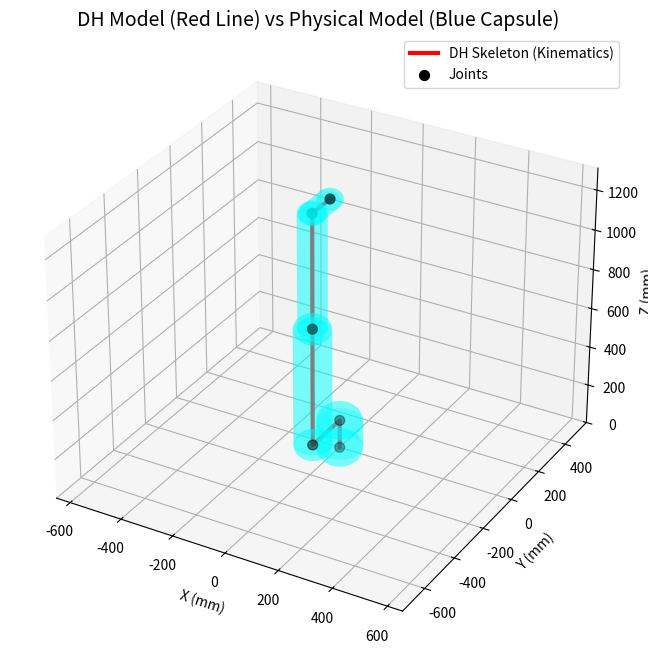

The matplotlib source for this figure:
import matplotlib.pyplot as plt
import numpy as np
from mpl_toolkits.mplot3d import Axes3D
import matplotlib.colors as mcolors

def plot_capsule(ax, p0, p1, R, color='blue', alpha=0.3):
    """
    在 3D 坐标系中绘制一个胶囊体（圆柱 + 两端球体）
    p0: 起点 (x, y, z)
    p1: 终点 (x, y, z)
    R: 胶囊体半径
    """
    p0 = np.array(p0)
    p1 = np.array(p1)
    v = p1 - p0
    length = np.linalg.norm(v)
    
    # 1. 如果长度极小，退化为一个球
    if length < 1e-5:
        u, v_sph = np.mgrid[0:2*np.pi:20j, 0:np.pi:10j]
        x = p0[0] + R * np.cos(u) * np.sin(v_sph)
        y = p0[1] + R * np.sin(u) * np.sin(v_sph)
        z = p0[2] + R * np.cos(v_sph)
        # 【关键修复】：加入 shade=False 绕过计算光照时的矩阵广播 Bug
        ax.plot_surface(x, y, z, color=color, alpha=alpha, shade=False, edgecolors='none')
        return

    # 2. 计算圆柱体的法向量，用于生成表面
    v = v / length
    not_v = np.array([1, 0, 0])
    if abs(np.dot(v, not_v)) > 0.99:
        not_v = np.array([0, 1, 0])
    n1 = np.cross(v, not_v)
    n1 /= np.linalg.norm(n1)
    n2 = np.cross(v, n1)
    
    # 3. 绘制圆柱部分 (Cylinder)
    t = np.linspace(0, length, 10)
    theta = np.linspace(0, 2 * np.pi, 20)
    t, theta = np.meshgrid(t, theta)
    X, Y, Z = [p0[i] + v[i] * t + R * np.sin(theta) * n1[i] + R * np.cos(theta) * n2[i] for i in [0, 1, 2]]
    # 【关键修复】：加入 shade=False
    ax.plot_surface(X, Y, Z, color=color, alpha=alpha, shade=False, edgecolors='none')
    
    # 4. 绘制两端球体 (Spheres at ends)
    u, v_sph = np.mgrid[0:2*np.pi:20j, 0:np.pi:10j]
    for p in [p0, p1]:
        x = p[0] + R * np.cos(u) * np.sin(v_sph)
        y = p[1] + R * np.sin(u) * np.sin(v_sph)
        z = p[2] + R * np.cos(v_sph)
        # 【关键修复】：加入 shade=False
        ax.plot_surface(x, y, z, color=color, alpha=alpha, shade=False, edgecolors='none')

def main():
    fig = plt.figure(figsize=(10, 8))
    ax = fig.add_subplot(111, projection='3d')
    ax.set_title("DH Model (Red Line) vs Physical Model (Blue Capsule)", fontsize=14)

    # --- 依据你提供的图纸定义的关键节点 (单位: mm) ---
    # 为了视觉上与图纸对应，我们在 Y 轴上应用水平偏移
    offsets = 181.65 
    
    # 节点坐标 (DH模型中的关节中心)
    p_base = [0, 0, 0]
    p_shoulder = [0, 0, 142.65]
    p_upper_arm_start = [0, -offsets, 142.65]
    p_elbow = [0, -offsets, 142.65 + 595]
    p_wrist_start = [0, -offsets, 142.65 + 595 + 571.5]
    p_wrist_end = [0, -offsets + 115, 142.65 + 595 + 571.5] # 腕部向前伸出

    # 包装成列表，方便循环
    joints = [p_base, p_shoulder, p_upper_arm_start, p_elbow, p_wrist_start, p_wrist_end]
    
    # 对应的胶囊体半径 (含安全膨胀)
    # [底座, 肩部偏移(不画胶囊), 大臂, 小臂, 腕部]
    radii = [80, 0, 65, 50, 45]

    # --- 1. 绘制物理模型 (蓝色的半透明胶囊体) ---
    for i in range(len(joints)-1):
        if radii[i] > 0: # 过滤掉纯偏移的虚拟连杆
            plot_capsule(ax, joints[i], joints[i+1], radii[i], color='cyan', alpha=0.3)

    # --- 2. 绘制 DH 运动学骨架 (红色的线段和黑色的关节点) ---
    xs = [p[0] for p in joints]
    ys = [p[1] for p in joints]
    zs = [p[2] for p in joints]
    
    # 画线段 (DH连杆)
    ax.plot(xs, ys, zs, color='red', linewidth=3, label="DH Skeleton (Kinematics)")
    # 画散点 (DH关节)
    ax.scatter(xs, ys, zs, color='black', s=50, zorder=5, label="Joints")

    # --- 设置显示参数 ---
    ax.set_xlabel('X (mm)')
    ax.set_ylabel('Y (mm)')
    ax.set_zlabel('Z (mm)')
    ax.legend()
    
    # 强制让 X, Y, Z 轴比例一致 (避免模型被拉伸或压扁)
    # 提取所有坐标的范围来计算一个中心和最大极差
    max_range = np.array([max(xs)-min(xs), max(ys)-min(ys), max(zs)-min(zs)]).max() / 2.0
    mid_x = (max(xs)+min(xs)) * 0.5
    mid_y = (max(ys)+min(ys)) * 0.5
    mid_z = (max(zs)+min(zs)) * 0.5
    ax.set_xlim(mid_x - max_range, mid_x + max_range)
    ax.set_ylim(mid_y - max_range, mid_y + max_range)
    ax.set_zlim(mid_z - max_range, mid_z + max_range)

    plt.show()

if __name__ == "__main__":
    main()
